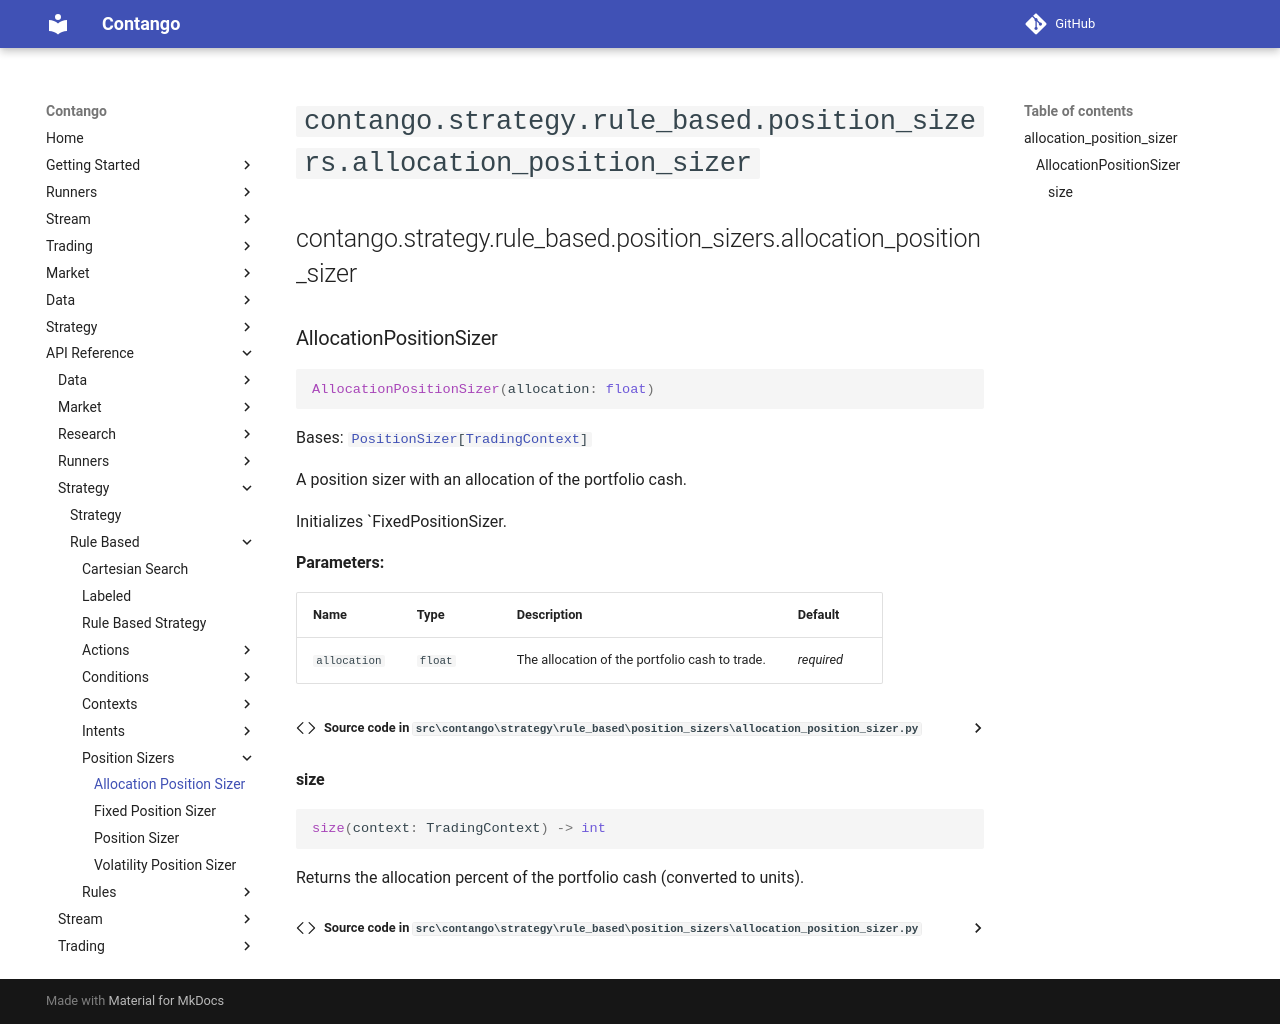

repository: igowuu/Contango · page: reference/strategy/rule_based/position_sizers/allocation_position_sizer/index.html · generator: mkdocs

<!-- Auto-generated documentation -->
# `contango.strategy.rule_based.position_sizers.allocation_position_sizer`

::: contango.strategy.rule_based.position_sizers.allocation_position_sizer
